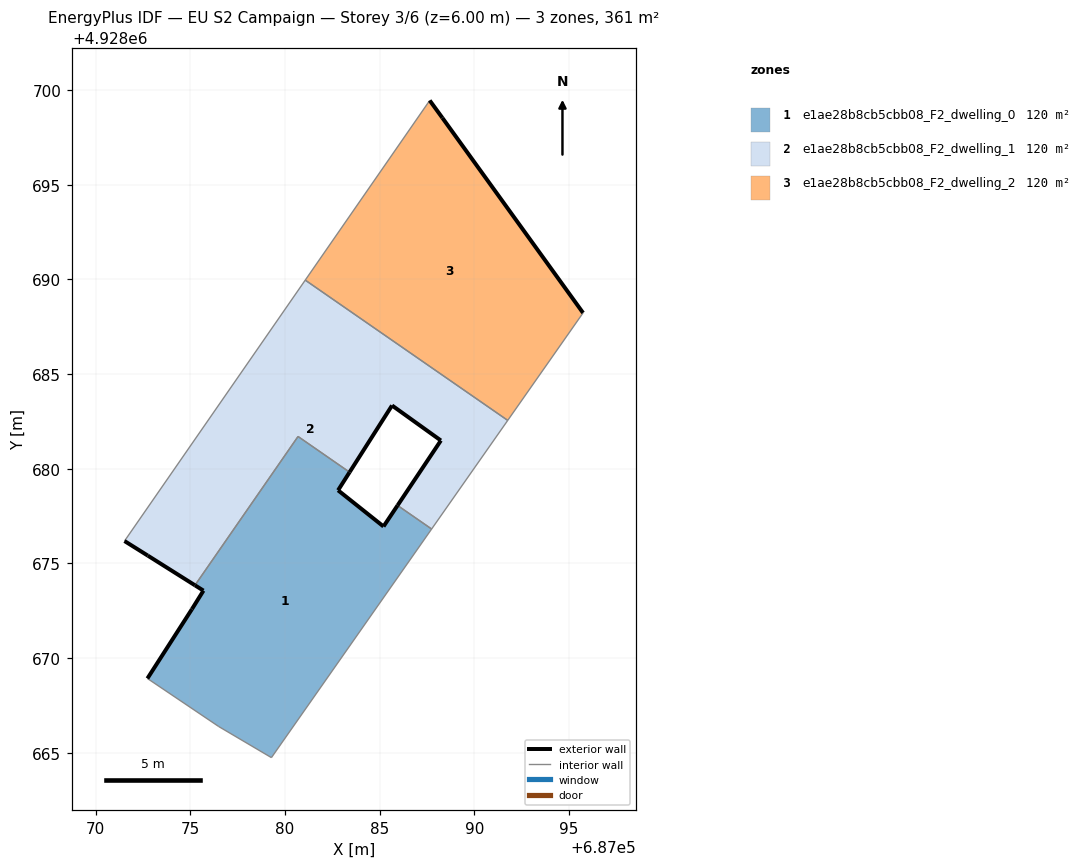
=== STOREY PLAN SPEC (per zone: floor XY polygon, exterior-wall plan segments, windows/doors) ===
zone 1: e1ae28b8cb5cbb08_F2_dwelling_0  (120.4 m²)
  floor: (687079.28, 4928664.75) (687087.74, 4928676.82) (687085.95, 4928678.07) (687085.20, 4928676.96) (687082.80, 4928678.87) (687083.41, 4928679.82) (687080.69, 4928681.71) (687075.24, 4928673.85) (687075.69, 4928673.57) (687075.08, 4928672.59) (687072.73, 4928668.93) (687076.50, 4928666.39)
  exterior wall: (687083.41, 4928679.82) – (687082.80, 4928678.87)  [1.1 m]
  exterior wall: (687082.80, 4928678.87) – (687085.20, 4928676.96)  [3.1 m]
  exterior wall: (687085.20, 4928676.96) – (687085.95, 4928678.07)  [1.3 m]
  exterior wall: (687072.73, 4928668.93) – (687075.08, 4928672.59)  [4.3 m]
  exterior wall: (687075.08, 4928672.59) – (687075.69, 4928673.57)  [1.2 m]
  exterior wall: (687075.69, 4928673.57) – (687075.24, 4928673.85)  [0.5 m]
  interior walls: 6
zone 2: e1ae28b8cb5cbb08_F2_dwelling_1  (120.4 m²)
  floor: (687087.74, 4928676.82) (687091.77, 4928682.56) (687081.07, 4928689.97) (687071.52, 4928676.19) (687072.75, 4928675.42) (687075.24, 4928673.85) (687080.69, 4928681.71) (687083.41, 4928679.82) (687085.65, 4928683.34) (687088.23, 4928681.50) (687085.95, 4928678.07)
  exterior wall: (687085.95, 4928678.07) – (687088.23, 4928681.50)  [4.1 m]
  exterior wall: (687088.23, 4928681.50) – (687085.65, 4928683.34)  [3.2 m]
  exterior wall: (687085.65, 4928683.34) – (687083.41, 4928679.82)  [4.2 m]
  exterior wall: (687075.24, 4928673.85) – (687072.75, 4928675.42)  [2.9 m]
  exterior wall: (687072.75, 4928675.42) – (687071.52, 4928676.19)  [1.5 m]
  interior walls: 6
zone 3: e1ae28b8cb5cbb08_F2_dwelling_2  (120.4 m²)
  floor: (687091.77, 4928682.56) (687095.74, 4928688.24) (687088.31, 4928698.54) (687087.64, 4928699.46) (687081.07, 4928689.97)
  exterior wall: (687087.64, 4928699.46) – (687088.31, 4928698.54)  [1.1 m]
  exterior wall: (687088.31, 4928698.54) – (687095.74, 4928688.24)  [12.7 m]
  interior walls: 3

=== DERIVED (storey summary) ===
Building: EU S2 Campaign
Storey: 3 of 6  (floor level z = 6.00 m)
Storey gross floor area: 361.3 m²
Zones on this storey: 3
  - e1ae28b8cb5cbb08_F2_dwelling_0: floor 120.4 m²; exterior wall 11.6 m (34.7 m²); WWR 0.0%
  - e1ae28b8cb5cbb08_F2_dwelling_1: floor 120.4 m²; exterior wall 15.9 m (47.6 m²); WWR 0.0%
  - e1ae28b8cb5cbb08_F2_dwelling_2: floor 120.4 m²; exterior wall 13.8 m (41.5 m²); WWR 0.0%
Zone adjacency (shared interzone walls):
  - e1ae28b8cb5cbb08_F2_dwelling_0 ↔ e1ae28b8cb5cbb08_F2_dwelling_1
  - e1ae28b8cb5cbb08_F2_dwelling_1 ↔ e1ae28b8cb5cbb08_F2_dwelling_2